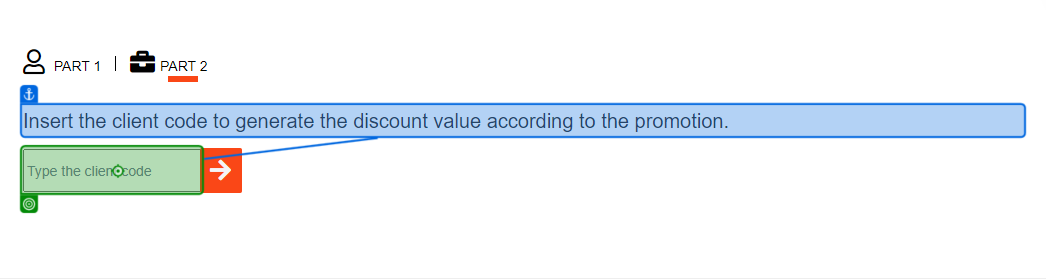
Workflow: Main

Step 1: type [UiPathObjectExtensions.AsText(ClientCode)] into the text box 'vendor' in window 'ACME System 1 - Dashboard' (chrome.exe)

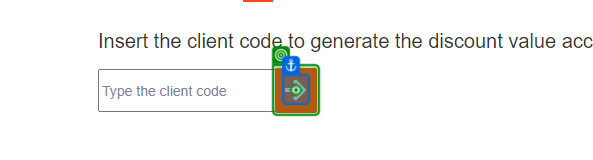
Step 2: click on the button in window 'ACME System 1 - Dashboard' (chrome.exe)

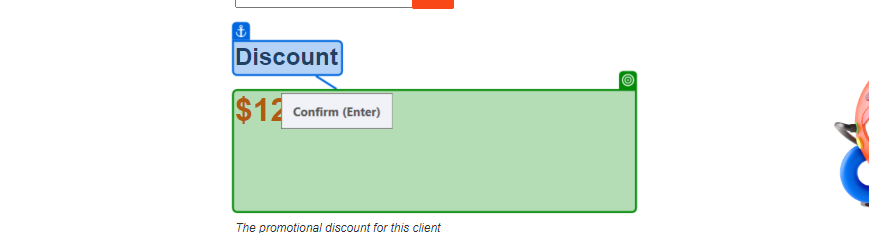
Step 3: get-text from the heading 'discount' in window 'ACME System 1 - Dashboard' (chrome.exe)
